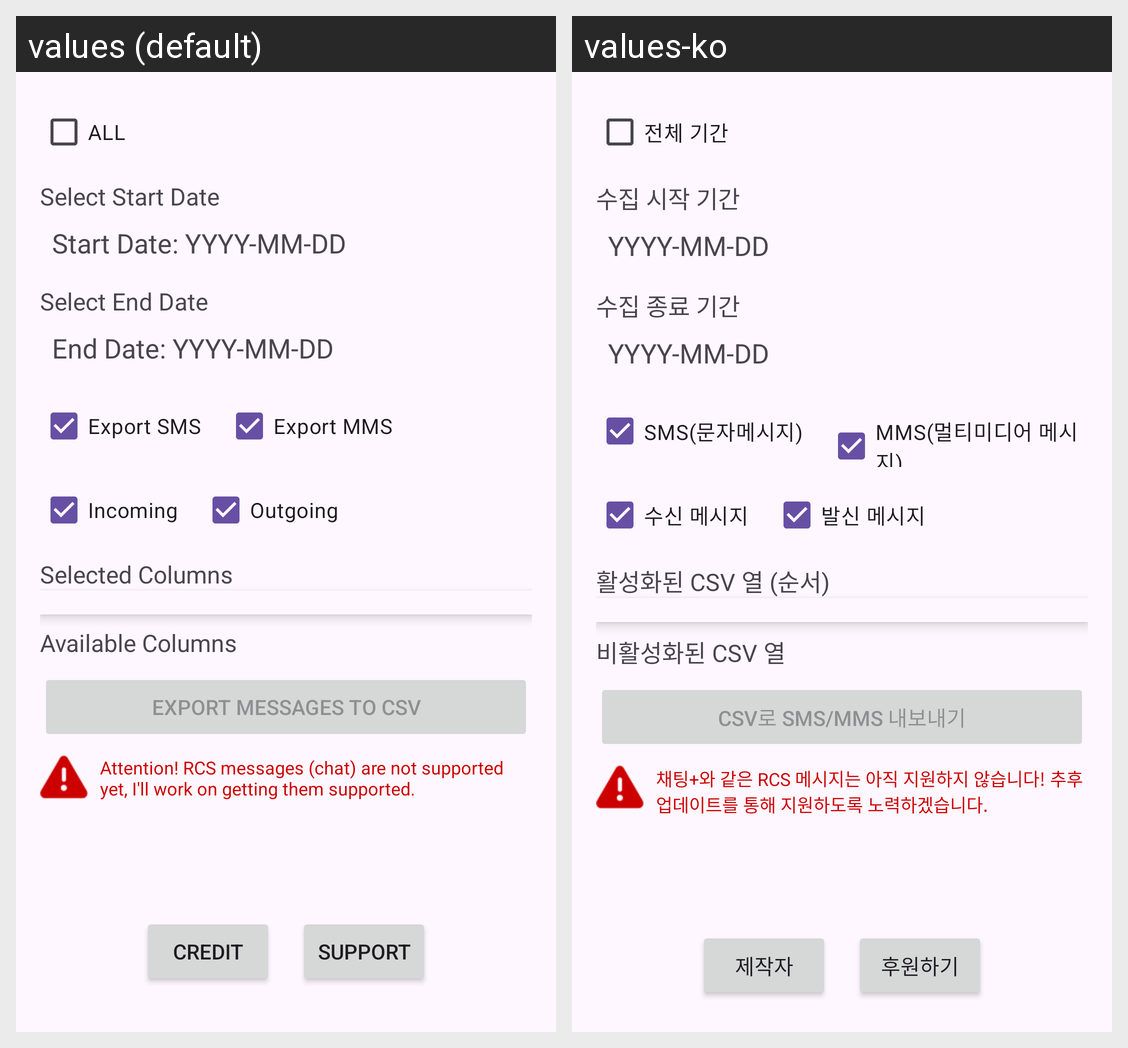

Locale-by-locale string values for the Android screen shown in this grid:
Android screen res/layout/activity_main.xml rendered under 2 locales, left to right: values (default), values-ko. Device: Nexus 5 (rendered at 1080×1920; each locale shown at half size, 540×960, under a caption strip naming it); theme Theme.SMSExtractor.
Strings drawn on this screen, with the default value and each locale's value (text and hints the layout hard-codes, and strings that could not be matched under every locale, appear in the picture but are not listed):

all_dates
  values: ALL
  values-ko: 전체 기간

select_start_date
  values: Select Start Date
  values-ko: 수집 시작 기간

start_date
  values: Start Date: YYYY-MM-DD
  values-ko: YYYY-MM-DD

select_end_date
  values: Select End Date
  values-ko: 수집 종료 기간

end_date
  values: End Date: YYYY-MM-DD
  values-ko: YYYY-MM-DD

export_sms
  values: Export SMS
  values-ko: SMS(문자메시지)

export_mms
  values: Export MMS
  values-ko: MMS(멀티미디어 메시지)

incoming
  values: Incoming
  values-ko: 수신 메시지

outgoing
  values: Outgoing
  values-ko: 발신 메시지

selected_columns
  values: Selected Columns
  values-ko: 활성화된 CSV 열 (순서)

available_columns
  values: Available Columns
  values-ko: 비활성화된 CSV 열

export_button
  values: Export Messages to CSV
  values-ko: CSV로 SMS/MMS 내보내기

attention_message
  values: Attention! RCS messages (chat) are not supported yet, I'll work on getting them supported.
  values-ko: 채팅+와 같은 RCS 메시지는 아직 지원하지 않습니다! 추후 업데이트를 통해 지원하도록 노력하겠습니다.

credit
  values: Credit
  values-ko: 제작자

support
  values: Support
  values-ko: 후원하기
